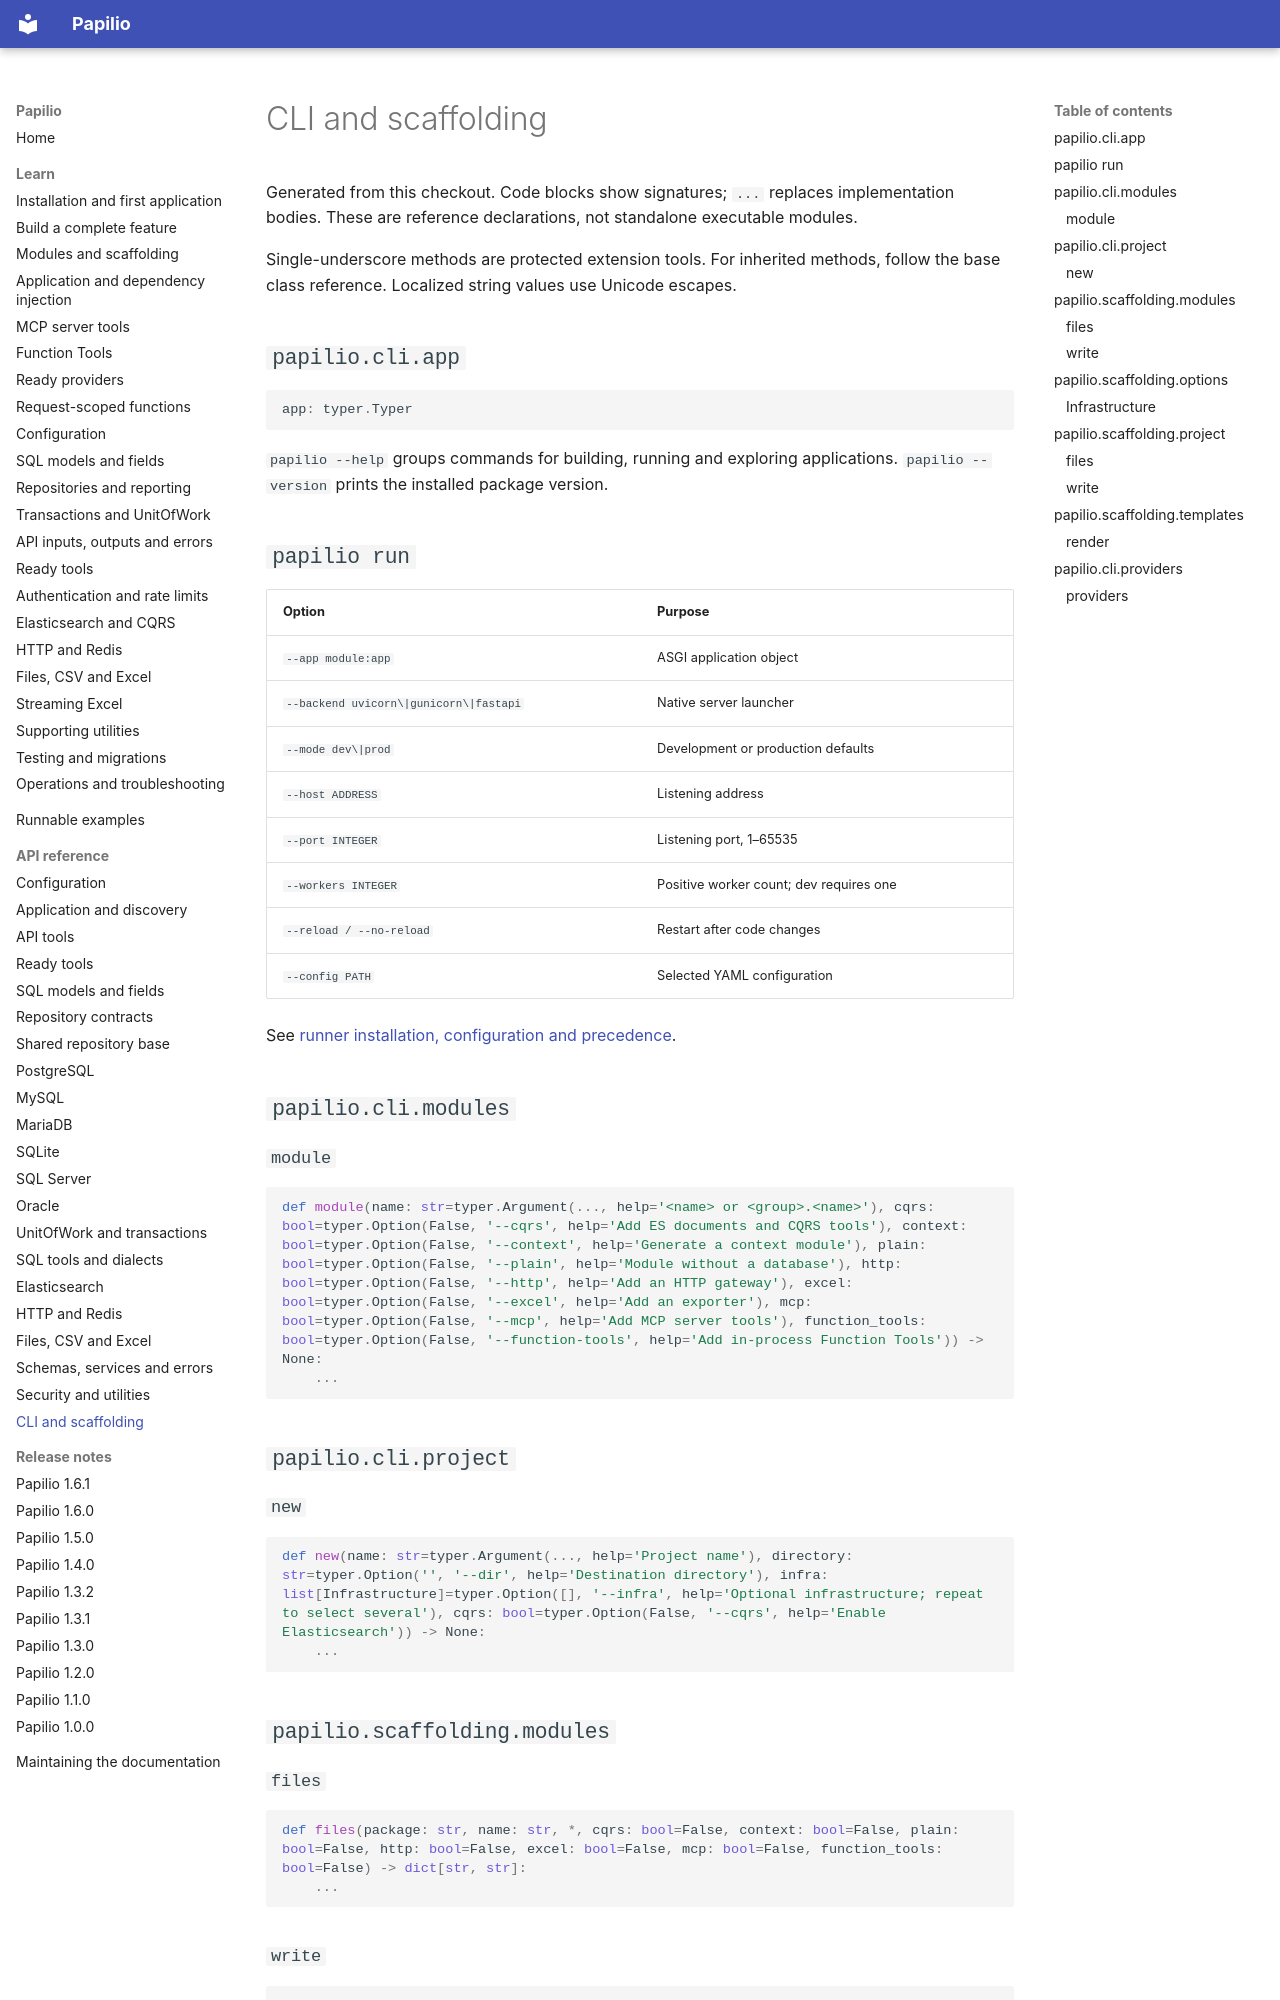

repository: stupidprogrammer4/papilio · page: reference/scaffolding/index.html · generator: mkdocs

# CLI and scaffolding

Generated from this checkout. Code blocks show signatures; `...` replaces implementation bodies. These are reference declarations, not standalone executable modules.

Single-underscore methods are protected extension tools. For inherited methods, follow the base class reference. Localized string values use Unicode escapes.

## `papilio.cli.app`

```python
app: typer.Typer
```

`papilio --help` groups commands for building, running and exploring applications. `papilio --version` prints the installed package version.

## `papilio run`

| Option | Purpose |
| --- | --- |
| `--app module:app` | ASGI application object |
| `--backend uvicorn\|gunicorn\|fastapi` | Native server launcher |
| `--mode dev\|prod` | Development or production defaults |
| `--host ADDRESS` | Listening address |
| `--port INTEGER` | Listening port, 1–65535 |
| `--workers INTEGER` | Positive worker count; dev requires one |
| `--reload / --no-reload` | Restart after code changes |
| `--config PATH` | Selected YAML configuration |

See [runner installation, configuration and precedence](../guide/operations.md).

## `papilio.cli.modules`

### `module`

```python
def module(name: str=typer.Argument(..., help='<name> or <group>.<name>'), cqrs: bool=typer.Option(False, '--cqrs', help='Add ES documents and CQRS tools'), context: bool=typer.Option(False, '--context', help='Generate a context module'), plain: bool=typer.Option(False, '--plain', help='Module without a database'), http: bool=typer.Option(False, '--http', help='Add an HTTP gateway'), excel: bool=typer.Option(False, '--excel', help='Add an exporter'), mcp: bool=typer.Option(False, '--mcp', help='Add MCP server tools'), function_tools: bool=typer.Option(False, '--function-tools', help='Add in-process Function Tools')) -> None:
    ...
```

## `papilio.cli.project`

### `new`

```python
def new(name: str=typer.Argument(..., help='Project name'), directory: str=typer.Option('', '--dir', help='Destination directory'), infra: list[Infrastructure]=typer.Option([], '--infra', help='Optional infrastructure; repeat to select several'), cqrs: bool=typer.Option(False, '--cqrs', help='Enable Elasticsearch')) -> None:
    ...
```
